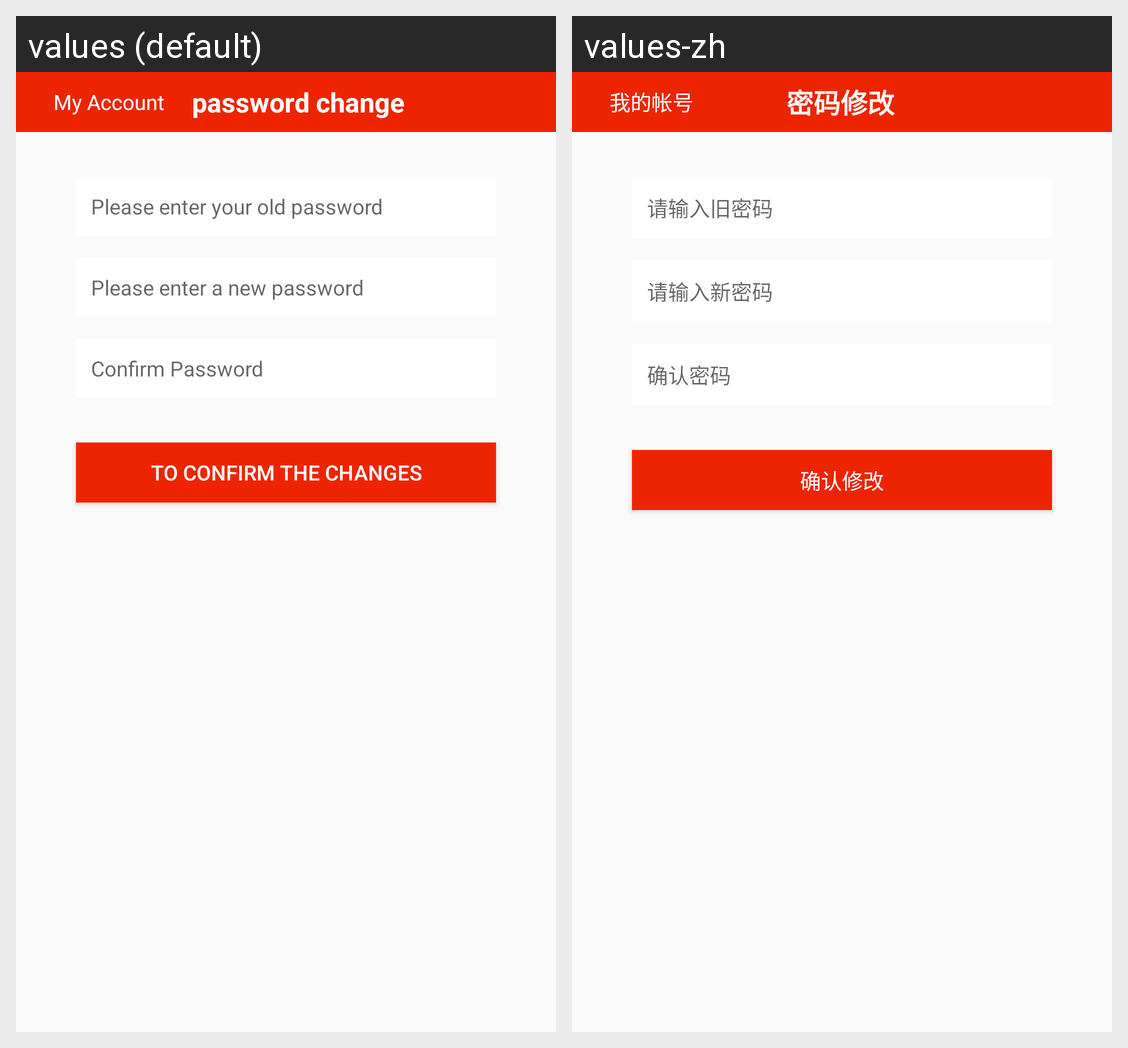

The same Android screen rendered under two of its app's locales, left to right. List the strings drawn on it with the default value and each locale's translation.
Android screen res/layout/activity_psd_change.xml rendered under 2 locales, left to right: values (default), values-zh. Device: Nexus 5 (rendered at 1080×1920; each locale shown at half size, 540×960, under a caption strip naming it); theme AppTheme.
Strings drawn on this screen, with the default value and each locale's value (text and hints the layout hard-codes, and strings that could not be matched under every locale, appear in the picture but are not listed):

myAccount
  values: My Account
  values-zh: 我的帐号

psdChange
  values: password change
  values-zh: 密码修改

old_Password
  values: Please enter your old password
  values-zh: 请输入旧密码

input_new_password
  values: Please enter a new password
  values-zh: 请输入新密码

confirm_psd
  values: Confirm Password
  values-zh: 确认密码

ok
  values: to confirm the changes
  values-zh: 确认修改
